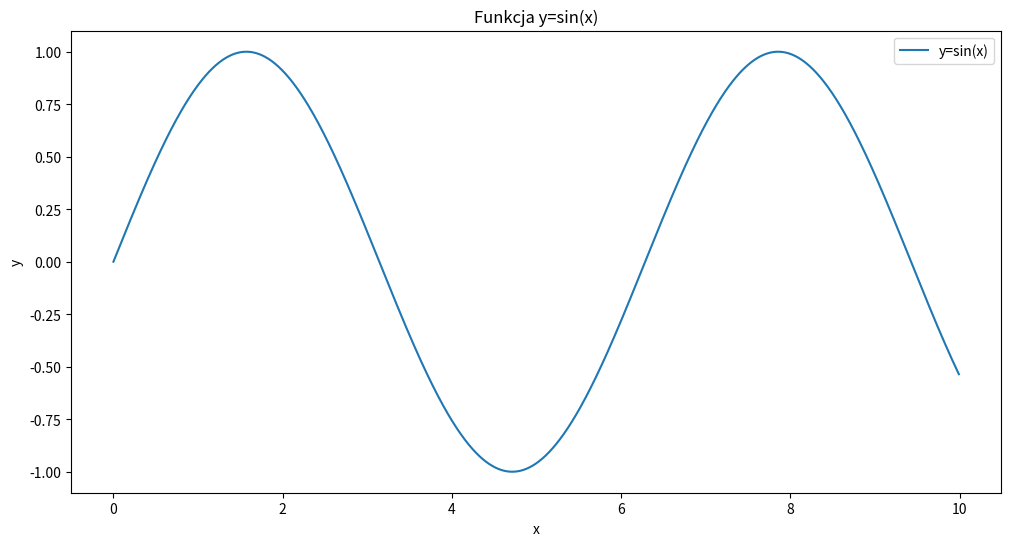

Python code for this plot:
a= 10
print(a)
#b= ... itd.
# print(b)

a= 10; b=15
# ... itd





#      *  
#     ***
#    *****
#   *******
#  *********
# ***********
#     ***
#     ***

# Poeksperymentuj z poniższym kodem:
for i in range(10):
    print(i*" ",(10-i)*"*")



# przykład możliwej daty
day= 10
month=2
year= 2015



# przykład niemożliwej daty
day= 30
month= 2
year= 2015







lista= list(range(6,20,3)) # Czy potrafisz odgadnąć co oznaczają kolejne argumenty funkcji range()?
print(lista)





letter= "a"





lista= [1,6,2,4,8,4,2,3,6]
# suma : 36
# iloczyn : 55296



lista= [1,5,3,7,4,2,3,67,7,2]

a=[1,2,5,1,2,6,8,4,10]

tel= {"Zbigniew":"+42 023 123 222",
      "Kamil": "+23 232 221 454",
      "Michał": "+12 222 782 553",
      "Piotr": "+77 123 232 212"
     }

import matplotlib.pyplot as plt
import numpy as np

x= np.arange(0,10,0.01)
y= np.sin(x)

plt.figure(figsize=(12,6))
plt.plot(x,y,label="y=sin(x)")
plt.xlabel("x")
plt.ylabel("y")
plt.title("Funkcja y=sin(x)")

plt.legend()
plt.show()

def insertionSort(arr): 
    # Insert sort simply explained:
    # https://youtu.be/ROalU379l3U
    for i in range(1, len(arr)): 
        key = arr[i] 
        j = i-1
        while j >=0 and key < arr[j] : 
            arr[j+1] = arr[j] 
            j -= 1
        arr[j+1] = key

x= [12,52,7,6,34,2]
insertionSort(x)
print(x)

